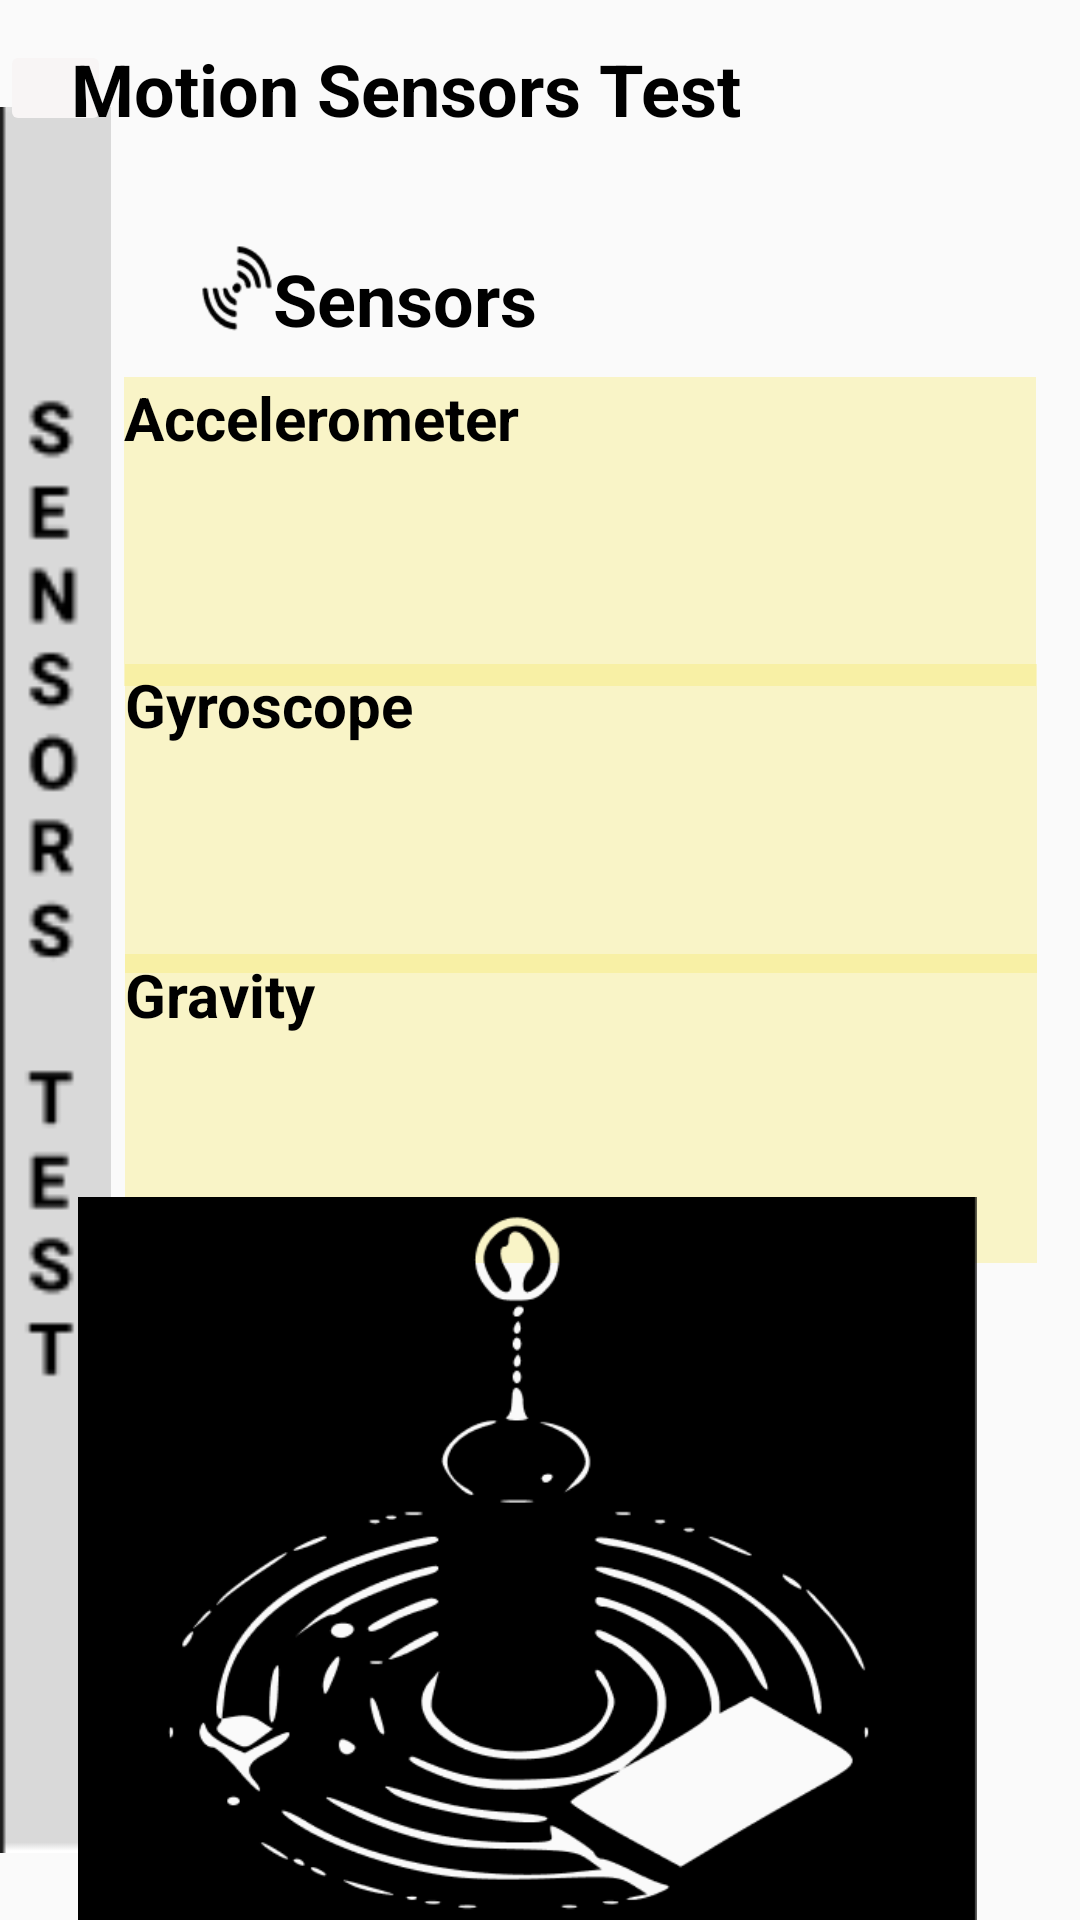

This screen was rendered from an Android layout file. Write that file and the resources it references.
<!-- AndroidManifest.xml: application theme Theme.MDTact -->
<!-- res/layout/layout_eighth.xml -->
<?xml version="1.0" encoding="utf-8"?>
<androidx.constraintlayout.widget.ConstraintLayout xmlns:android="http://schemas.android.com/apk/res/android"
    xmlns:app="http://schemas.android.com/apk/res-auto"
    xmlns:tools="http://schemas.android.com/tools"
    android:layout_width="match_parent"
    android:layout_height="match_parent"
    tools:context=".EighthActivity">

    <ImageView
        android:id="@+id/imageView"
        android:layout_width="37dp"
        android:layout_height="582dp"
        app:layout_constraintBottom_toBottomOf="parent"
        app:layout_constraintEnd_toEndOf="parent"
        app:layout_constraintHorizontal_bias="0.0"
        app:layout_constraintStart_toStartOf="parent"
        app:layout_constraintTop_toTopOf="parent"
        app:layout_constraintVertical_bias="0.617"
        app:srcCompat="@drawable/sensortest" />

    <ImageButton
        android:id="@+id/imageButton2"
        android:layout_width="37dp"
        android:layout_height="32dp"
        android:backgroundTint="#F8F5F5"
        app:layout_constraintBottom_toBottomOf="parent"
        app:layout_constraintEnd_toEndOf="parent"
        app:layout_constraintHorizontal_bias="0.0"
        app:layout_constraintStart_toStartOf="parent"
        app:layout_constraintTop_toTopOf="parent"
        app:layout_constraintVertical_bias="0.022"
        app:srcCompat="@drawable/backnew" />

    <TextView
        android:id="@+id/textView2"
        android:layout_width="wrap_content"
        android:layout_height="wrap_content"
        android:fontFamily="sans-serif"
        android:text="Motion Sensors Test"
        android:textColor="#000000"
        android:textSize="24sp"
        android:textStyle="bold"
        app:layout_constraintBottom_toBottomOf="parent"
        app:layout_constraintEnd_toEndOf="parent"
        app:layout_constraintHorizontal_bias="0.173"
        app:layout_constraintStart_toStartOf="parent"
        app:layout_constraintTop_toTopOf="parent"
        app:layout_constraintVertical_bias="0.022" />


    <TextView
        android:id="@+id/textView3"
        android:layout_width="wrap_content"
        android:layout_height="wrap_content"
        android:fontFamily="sans-serif"
        android:text="Sensors"
        android:textColor="#000000"
        android:textSize="24sp"
        android:textStyle="bold"
        app:layout_constraintBottom_toBottomOf="parent"
        app:layout_constraintEnd_toEndOf="parent"
        app:layout_constraintHorizontal_bias="0.334"
        app:layout_constraintStart_toStartOf="parent"
        app:layout_constraintTop_toTopOf="parent"
        app:layout_constraintVertical_bias="0.137" />
    <ImageView
        android:id="@+id/imageView2"
        android:layout_width="37dp"
        android:layout_height="36dp"
        app:layout_constraintBottom_toBottomOf="parent"
        app:layout_constraintEnd_toEndOf="parent"
        app:layout_constraintHorizontal_bias="0.189"
        app:layout_constraintStart_toStartOf="parent"
        app:layout_constraintTop_toTopOf="parent"
        app:layout_constraintVertical_bias="0.132"
        app:srcCompat="@drawable/img_82" />

    <TextView
        android:id="@+id/textView5"
        android:layout_width="304dp"
        android:layout_height="103dp"
        android:background="#54F4E55E"
        android:fontFamily="sans-serif"
        android:text="Accelerometer"
        android:textColor="#000000"
        android:textSize="20sp"
        android:textStyle="bold"
        app:layout_constraintBottom_toBottomOf="parent"
        app:layout_constraintEnd_toEndOf="parent"
        app:layout_constraintHorizontal_bias="0.74"
        app:layout_constraintStart_toStartOf="parent"
        app:layout_constraintTop_toTopOf="parent"
        app:layout_constraintVertical_bias="0.234" />

    <TextView
        android:id="@+id/textView6"
        android:layout_width="304dp"
        android:layout_height="103dp"
        android:background="#54F4E55E"
        android:fontFamily="sans-serif"
        android:text="Gyroscope"
        android:textColor="#000000"
        android:textSize="20sp"
        android:textStyle="bold"
        app:layout_constraintBottom_toBottomOf="parent"
        app:layout_constraintEnd_toEndOf="parent"
        app:layout_constraintHorizontal_bias="0.747"
        app:layout_constraintStart_toStartOf="parent"
        app:layout_constraintTop_toTopOf="parent"
        app:layout_constraintVertical_bias="0.412" />

    <TextView
        android:id="@+id/textView7"
        android:layout_width="304dp"
        android:layout_height="103dp"
        android:background="#54F4E55E"
        android:fontFamily="sans-serif"
        android:text="Gravity"
        android:textColor="#000000"
        android:textSize="20sp"
        android:textStyle="bold"
        app:layout_constraintBottom_toBottomOf="parent"
        app:layout_constraintEnd_toEndOf="parent"
        app:layout_constraintHorizontal_bias="0.747"
        app:layout_constraintStart_toStartOf="parent"
        app:layout_constraintTop_toTopOf="parent"
        app:layout_constraintVertical_bias="0.592" />


    <ImageView
        android:id="@+id/imageView4"
        android:layout_width="369dp"
        android:layout_height="241dp"
        app:layout_constraintBottom_toBottomOf="parent"
        app:layout_constraintEnd_toEndOf="parent"
        app:layout_constraintHorizontal_bias="1.0"
        app:layout_constraintStart_toStartOf="parent"
        app:layout_constraintTop_toTopOf="parent"
        app:layout_constraintVertical_bias="1.0"
        app:srcCompat="@drawable/img_81" />


</androidx.constraintlayout.widget.ConstraintLayout>
<!-- resources referenced by this layout -->
<resources>
  <!-- drawable img_81: png bitmap (drawable, 18531 bytes) -->
  <!-- drawable img_82: png bitmap (drawable, 966 bytes) -->
  <!-- drawable sensortest: png bitmap (drawable, 1696 bytes) -->
  <style name="Theme.MDTact" parent="Theme.AppCompat.Light.NoActionBar">
          
          <item name="colorPrimary">@color/purple_500</item>
          <item name="colorPrimaryVariant">@color/purple_700</item>
          <item name="colorOnPrimary">@color/white</item>
          
          <item name="colorSecondary">@color/teal_200</item>
          <item name="colorSecondaryVariant">@color/teal_700</item>
          <item name="colorOnSecondary">@color/black</item>
          
          <item name="android:statusBarColor">?attr/colorPrimaryVariant</item>
          
      </style>
  <color name="purple_500">#FF6200EE</color>
  <color name="purple_700">#FF6200EE</color>
  <color name="white">#FFFFFFFF</color>
  <color name="teal_200">#FF03DAC5</color>
  <color name="teal_700">#FF018786</color>
  <color name="black">#FF000000</color>
</resources>
